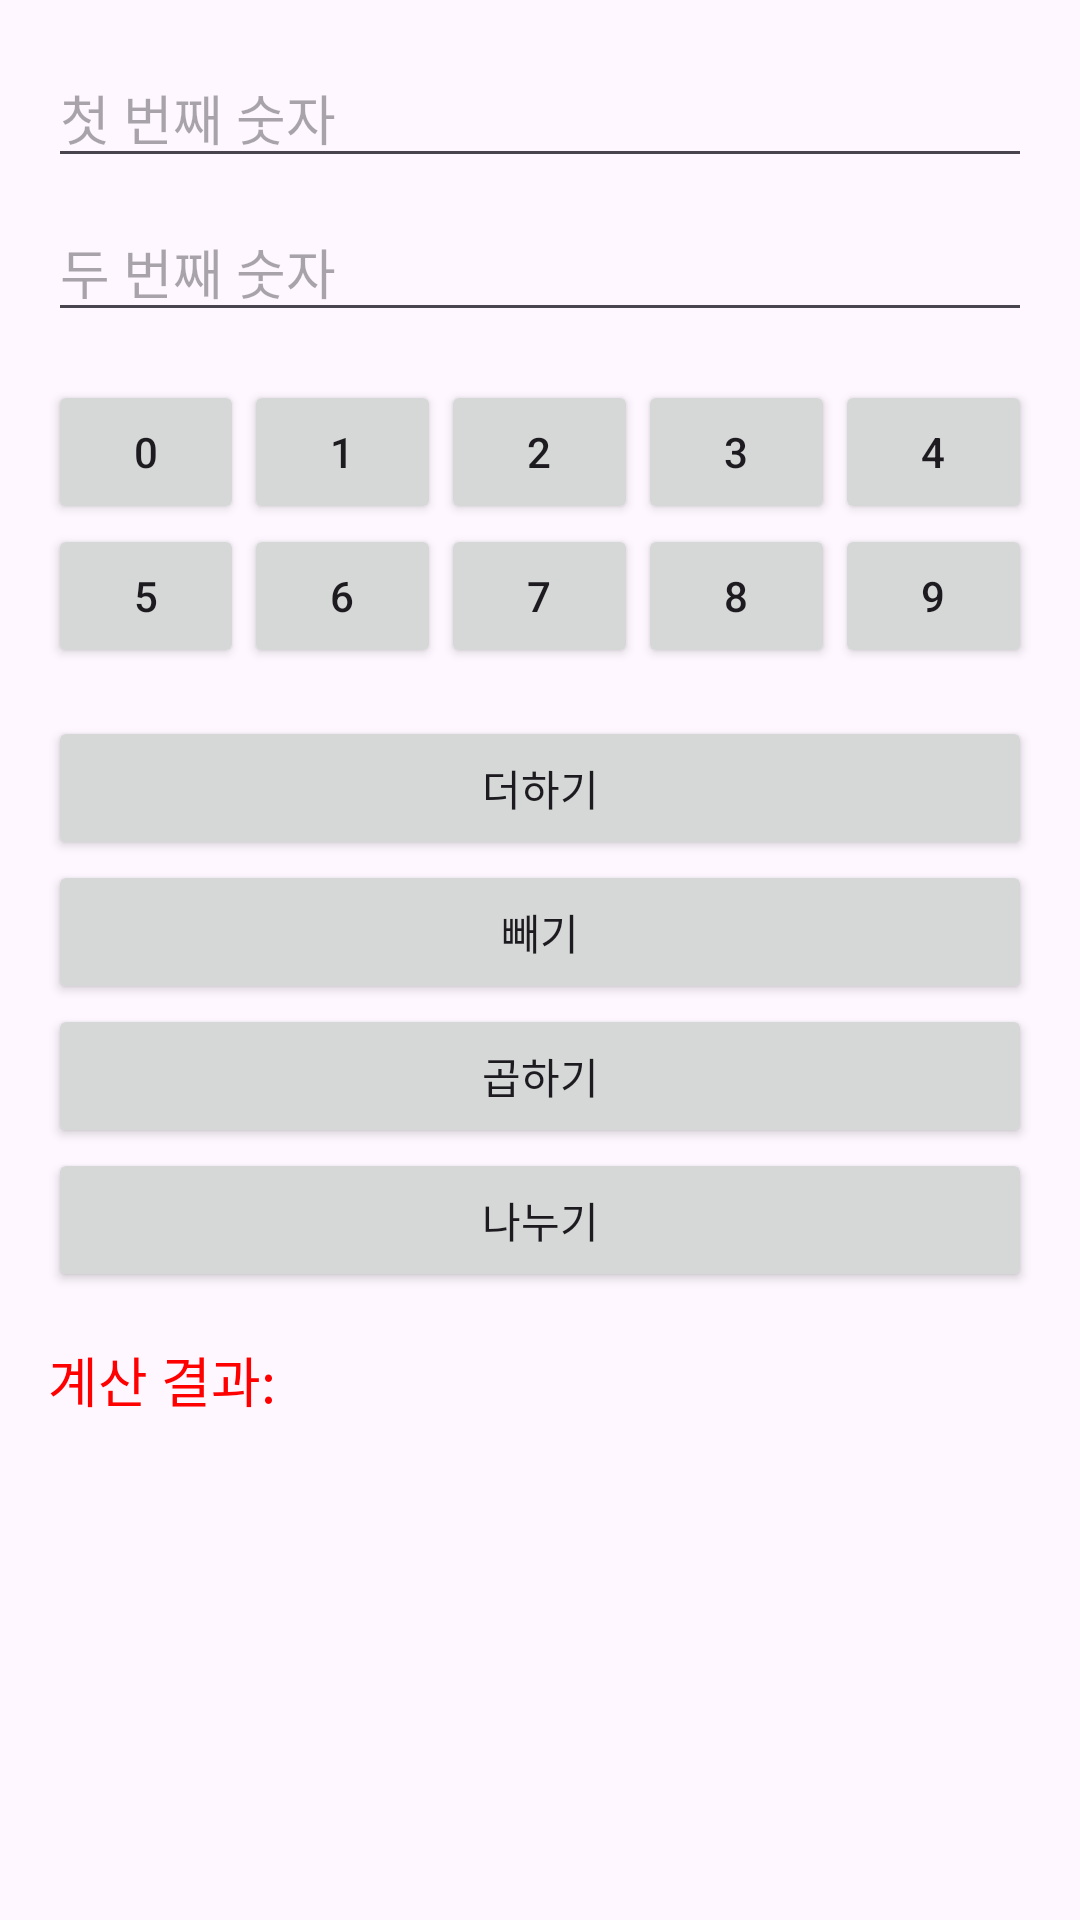

This screen was rendered from an Android layout file. Write that file and the resources it references.
<!-- AndroidManifest.xml: application theme Theme.ETC_layout -->
<!-- res/layout/grid_dir05_5.xml -->
<?xml version="1.0" encoding="utf-8"?>
<GridLayout xmlns:android="http://schemas.android.com/apk/res/android"
    android:layout_width="match_parent"
    android:layout_height="match_parent"
    android:columnCount="5"
    android:padding="16dp">

    
    <EditText
        android:id="@+id/firstNumberEditText"
        android:layout_width="match_parent"
        android:layout_height="wrap_content"
        android:layout_columnSpan="5"
        android:layout_gravity="fill_horizontal"
        android:layout_marginBottom="8dp"
        android:inputType="number"
        android:hint="첫 번째 숫자" />

    
    <EditText
        android:id="@+id/secondNumberEditText"
        android:layout_width="match_parent"
        android:layout_height="wrap_content"
        android:layout_columnSpan="5"
        android:layout_gravity="fill_horizontal"
        android:layout_marginBottom="16dp"
        android:inputType="number"
        android:hint="두 번째 숫자" />

    
    <Button
        android:id="@+id/button0"
        android:layout_width="0dp"
        android:layout_height="wrap_content"
        android:layout_columnWeight="1"
        android:text="0" />

    <Button
        android:id="@+id/button1"
        android:layout_width="0dp"
        android:layout_height="wrap_content"
        android:layout_columnWeight="1"
        android:text="1" />

    <Button
        android:id="@+id/button2"
        android:layout_width="0dp"
        android:layout_height="wrap_content"
        android:layout_columnWeight="1"
        android:text="2" />

    <Button
        android:id="@+id/button3"
        android:layout_width="0dp"
        android:layout_height="wrap_content"
        android:layout_columnWeight="1"
        android:text="3" />

    <Button
        android:id="@+id/button4"
        android:layout_width="0dp"
        android:layout_height="wrap_content"
        android:layout_columnWeight="1"
        android:text="4" />

    <Button
        android:id="@+id/button5"
        android:layout_width="0dp"
        android:layout_height="wrap_content"
        android:layout_columnWeight="1"
        android:text="5" />

    <Button
        android:id="@+id/button6"
        android:layout_width="0dp"
        android:layout_height="wrap_content"
        android:layout_columnWeight="1"
        android:text="6" />

    <Button
        android:id="@+id/button7"
        android:layout_width="0dp"
        android:layout_height="wrap_content"
        android:layout_columnWeight="1"
        android:text="7" />

    <Button
        android:id="@+id/button8"
        android:layout_width="0dp"
        android:layout_height="wrap_content"
        android:layout_columnWeight="1"
        android:text="8" />

    <Button
        android:id="@+id/button9"
        android:layout_width="0dp"
        android:layout_height="wrap_content"
        android:layout_columnWeight="1"
        android:text="9" />

    
    <Button
        android:id="@+id/buttonAdd"
        android:layout_width="match_parent"
        android:layout_height="wrap_content"
        android:layout_columnSpan="5"
        android:layout_gravity="fill_horizontal"
        android:layout_marginTop="16dp"
        android:text="더하기" />

    <Button
        android:id="@+id/buttonSubtract"
        android:layout_width="match_parent"
        android:layout_height="wrap_content"
        android:layout_columnSpan="5"
        android:layout_gravity="fill_horizontal"
        android:text="빼기" />

    <Button
        android:id="@+id/buttonMultiply"
        android:layout_width="match_parent"
        android:layout_height="wrap_content"
        android:layout_columnSpan="5"
        android:layout_gravity="fill_horizontal"
        android:text="곱하기" />

    <Button
        android:id="@+id/buttonDivide"
        android:layout_width="match_parent"
        android:layout_height="wrap_content"
        android:layout_columnSpan="5"
        android:layout_gravity="fill_horizontal"
        android:text="나누기" />

    
    <TextView
        android:id="@+id/resultTextView"
        android:layout_width="match_parent"
        android:layout_height="wrap_content"
        android:layout_columnSpan="5"
        android:layout_gravity="fill_horizontal"
        android:layout_marginTop="16dp"
        android:text="계산 결과: "
        android:textColor="#FF0000"
        android:textSize="18sp" />

</GridLayout>
<!-- resources referenced by this layout -->
<resources>
  <style name="Theme.ETC_layout" parent="Base.Theme.ETC_layout" />
  <style name="Base.Theme.ETC_layout" parent="Theme.Material3.DayNight.NoActionBar">
          
          
      </style>
</resources>
